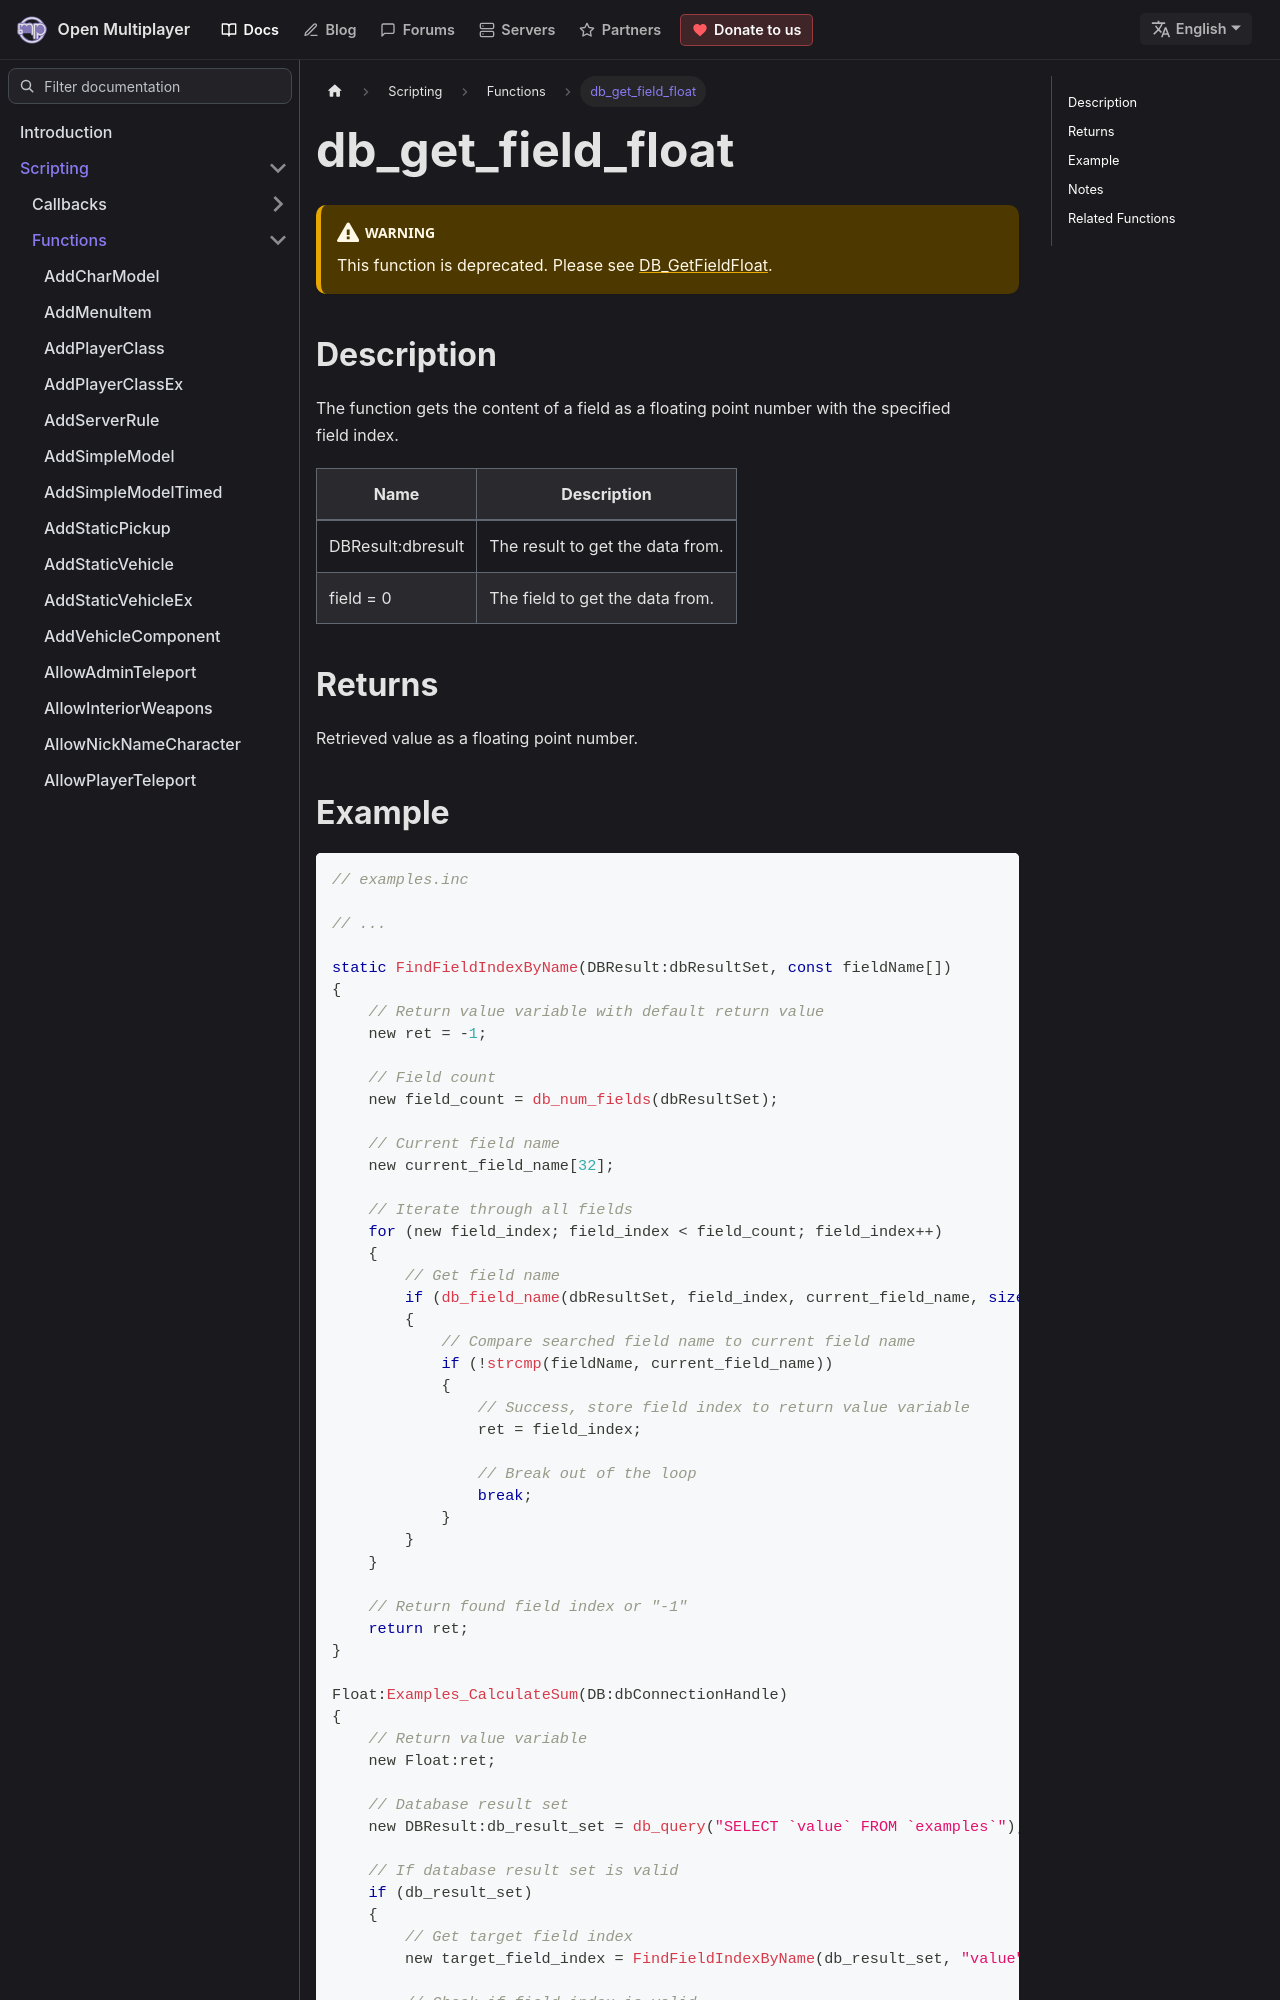

repository: openmultiplayer/web · page: docs/scripting/functions/db_get_field_float.html · generator: docusaurus

---
title: db_get_field_float
sidebar_label: db_get_field_float
description: Gets the content of a field as a floating point number with the specified field index.
tags: ["sqlite"]
---

:::warning

This function is deprecated. Please see [DB_GetFieldFloat](DB_GetFieldFloat).

:::

## Description

The function gets the content of a field as a floating point number with the specified field index.

| Name              | Description                      |
| ----------------- | -------------------------------- |
| DBResult:dbresult | The result to get the data from. |
| field = 0         | The field to get the data from.  |

## Returns

Retrieved value as a floating point number.
